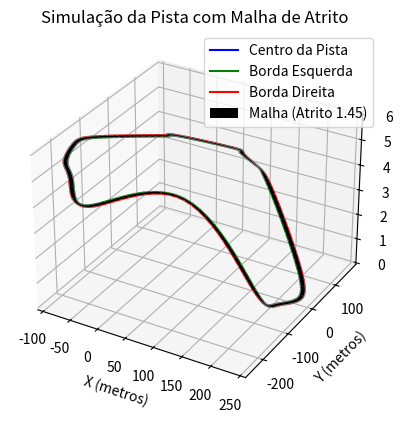

Reproduce this figure in Python.
"PISTA COM ATRITO-MALHA" 

import numpy as np
import matplotlib.pyplot as plt
from scipy.interpolate import CubicSpline
from mpl_toolkits.mplot3d import Axes3D

# Função para normalizar um vetor 
def normalize(v):
    norm = np.linalg.norm(v)
    if norm == 0: 
       return v
    return v / norm

# Função simples para converter latitude/longitude para coordenadas planas X, Y
def latlon_to_xy(lat, lon, lat0, lon0):
    R = 6371000  # raio da Terra em metros
    x = R * np.radians(lon - lon0) * np.cos(np.radians(lat0))
    y = R * np.radians(lat - lat0)
    return x, y

# Defina a largura da pista (6 metros para cada lado)
pista_largura = 3
atrito = 1.45  # Coeficiente de atrito

# Coordenadas GPS coletadas (latitude, longitude)
gps_coords = [
    (-22.738762, -47.533146),
    (-22.739971, -47.533735),
    (-22.740344, -47.533928),
    (-22.740598, -47.533945),
    (-22.740725, -47.533782),
    (-22.740737, -47.533451),
    (-22.739432, -47.532570),
    (-22.739353, -47.531387),
    (-22.739159, -47.531069),
    (-22.738715, -47.530897),
    (-22.738259, -47.531082),
    (-22.737450, -47.531959),
    (-22.737394, -47.532273),
    (-22.737490, -47.532471),
    (-22.737608, -47.532600),
    (-22.738504, -47.533038),
    (-22.738762, -47.533146)  # Fechar o loop da pista
]
#Valores de elevação da pista
elevacao = [
    10.4,  # Altitude para Ponto 1
    11.8,  # Altitude para Ponto 2
    11.7,  # Altitude para Ponto 3
    10.8,  # Altitude para Ponto 4
    9.8,  # Altitude para Ponto 5
    8.3,  # Altitude para Ponto 6
    7.5,  # Altitude para Ponto 7
    1.9,  # Altitude para Ponto 8
    0.4,  # Altitude para Ponto 9
    0.1,  # Altitude para Ponto 10
    1.4,  # Altitude para Ponto 11
    5.0,  # Altitude para Ponto 12
    6.6,  # Altitude para Ponto 13
    7.5,
    8.0,
    10.0,
    10.4
    ]
# Definir um ponto de referência (ponto inicial para conversão)
lat0, lon0 = gps_coords[0]

# Converter as coordenadas GPS para X, Y
coordenadas_centro = [latlon_to_xy(lat, lon, lat0, lon0) + (1,) for lat, lon in gps_coords]

# Separar as coordenadas X, Y, Z
X_centro = [p[0] for p in coordenadas_centro]
Y_centro = [p[1] for p in coordenadas_centro]
Z_centro=[e/2 for e in elevacao]

# Criar uma interpolação cúbica para suavizar a pista sem a condição 'periodic'
cs_x = CubicSpline(np.arange(len(X_centro)), X_centro, bc_type='natural')
cs_y = CubicSpline(np.arange(len(Y_centro)), Y_centro, bc_type='natural')
cs_z = CubicSpline(np.arange(len(Z_centro)), Z_centro, bc_type='natural')

# Gerar mais pontos para suavizar a pista
t = np.linspace(0, len(X_centro)-1, 200)
X_suave = cs_x(t)
Y_suave = cs_y(t)
Z_suave = cs_z(t)

# Função para calcular as bordas esquerda e direita da pista
def calcular_bordas(X, Y, Z, largura_pista):
    esquerda = []
    direita = []
    
    for i in range(len(X) - 1):
        # Vetor direção no plano XY
        vetor_direcao = np.array([X[i+1] - X[i], Y[i+1] - Y[i]])
        
        # Vetor normal perpendicular
        vetor_normal = np.array([-vetor_direcao[1], vetor_direcao[0]])
        vetor_normal = normalize(vetor_normal)
        
        # Calcular as bordas esquerda e direita
        esquerda.append((X[i] + vetor_normal[0] * largura_pista, Y[i] + vetor_normal[1] * largura_pista, Z[i]))
        direita.append((X[i] - vetor_normal[0] * largura_pista, Y[i] - vetor_normal[1] * largura_pista, Z[i]))
    
    # Adicionar o último ponto para fechar as bordas
    esquerda.append((X[-1], Y[-1], Z[-1]))
    direita.append((X[-1], Y[-1], Z[-1]))
    
    return esquerda, direita

# Calcular as bordas da pista
esquerda, direita = calcular_bordas(X_suave, Y_suave, Z_suave, pista_largura)

# Separar as coordenadas X, Y, Z para as bordas esquerda e direita
X_esq, Y_esq, Z_esq = zip(*esquerda)
X_dir, Y_dir, Z_dir = zip(*direita)

# Função para gerar a malha entre as bordas esquerda e direita
def malha(X_esq, Y_esq, Z_esq, X_dir, Y_dir, Z_dir, atrito):
    # Para criar uma malha, precisamos de uma matriz de coordenadas
    X_malha = np.array([X_esq, X_dir]), atrito
    Y_malha = np.array([Y_esq, Y_dir]), atrito
    Z_malha = np.array([Z_esq, Z_dir]), atrito
    return X_malha, Y_malha, Z_malha

# Gerar a malha
X_malha, Y_malha, Z_malha = malha(X_esq, Y_esq, Z_esq, X_dir, Y_dir, Z_dir, atrito) 

# Criar uma figura 3D
fig = plt.figure()
ax = fig.add_subplot(111, projection='3d')

# Plotar a pista central suave
ax.plot(X_suave, Y_suave, Z_suave, color='blue', label="Centro da Pista")

# Plotar as bordas da pista
ax.plot(X_esq, Y_esq, Z_esq, color='green', label="Borda Esquerda")
ax.plot(X_dir, Y_dir, Z_dir, color='red', label="Borda Direita")

# Conectar as bordas para fechar a pista
for i in range(len(X_esq)):
    ax.plot([X_esq[i], X_dir[i]], [Y_esq[i], Y_dir[i]], [Z_esq[i], Z_dir[i]], color='gray')

# Plotar a malha entre as bordas com o coeficiente de atrito
ax.plot_surface(X_malha[0], Y_malha[0], Z_malha[0], color='black', alpha=1, label=f"Malha (Atrito {atrito})")

# Configurar rótulos dos eixos
ax.set_xlabel('X (metros)')
ax.set_ylabel('Y (metros)')
ax.set_zlabel('Z (altitude metros)')

# Título
ax.set_title('Simulação da Pista com Malha de Atrito')

# Exibir a grade e a legenda
ax.grid(True)
ax.legend()

# Mostrar a simulação
plt.show()

# Função para encontrar o ponto mais próximo na malha e verificar o atrito
def verificar_atrito(ponto, X_malha, Y_malha, Z_malha, atrito):
    """
    Verifica se o atrito está corretamente indexado para um ponto dado.
    
    Parâmetros:
    ponto (tuple): Um ponto (x, y, z) para verificar.
    X_malha, Y_malha, Z_malha (numpy arrays): Malha de pontos X, Y, Z.
    atrito (float): O valor do coeficiente de atrito aplicado.

    Retorna:
    dist_min (float): A menor distância encontrada para o ponto mais próximo.
    ponto_mais_proximo (tuple): O ponto da malha mais próximo do ponto dado.
    """
    x, y, z = ponto

    # Calcular a distância de cada ponto da malha até o ponto fornecido
    distancias = np.sqrt((X_malha - x) ** 2 + (Y_malha - y) ** 2 + (Z_malha - z) ** 2)
    
    # Encontrar a menor distância e o índice do ponto mais próximo
    indice_mais_proximo = np.unravel_index(np.argmin(distancias), distancias.shape)
    dist_min = distancias[indice_mais_proximo]
    
    # Obter as coordenadas do ponto mais próximo na malha
    ponto_mais_proximo = (X_malha[indice_mais_proximo], Y_malha[indice_mais_proximo], Z_malha[indice_mais_proximo])
    
    print(f"Coeficiente de atrito aplicado: {atrito}")
    print(f"Ponto mais próximo encontrado: {ponto_mais_proximo}")
    print(f"Distância mínima do ponto fornecido à malha: {dist_min:.4f} metros")
    
    return dist_min, ponto_mais_proximo

# Exemplo de ponto a ser verificado
ponto_teste = (228.1386, -2.8528, 1)

# Verificar o atrito no ponto fornecido
dist_min, ponto_mais_proximo = verificar_atrito(ponto_teste, X_malha[0], Y_malha[0], Z_malha[0], atrito)
